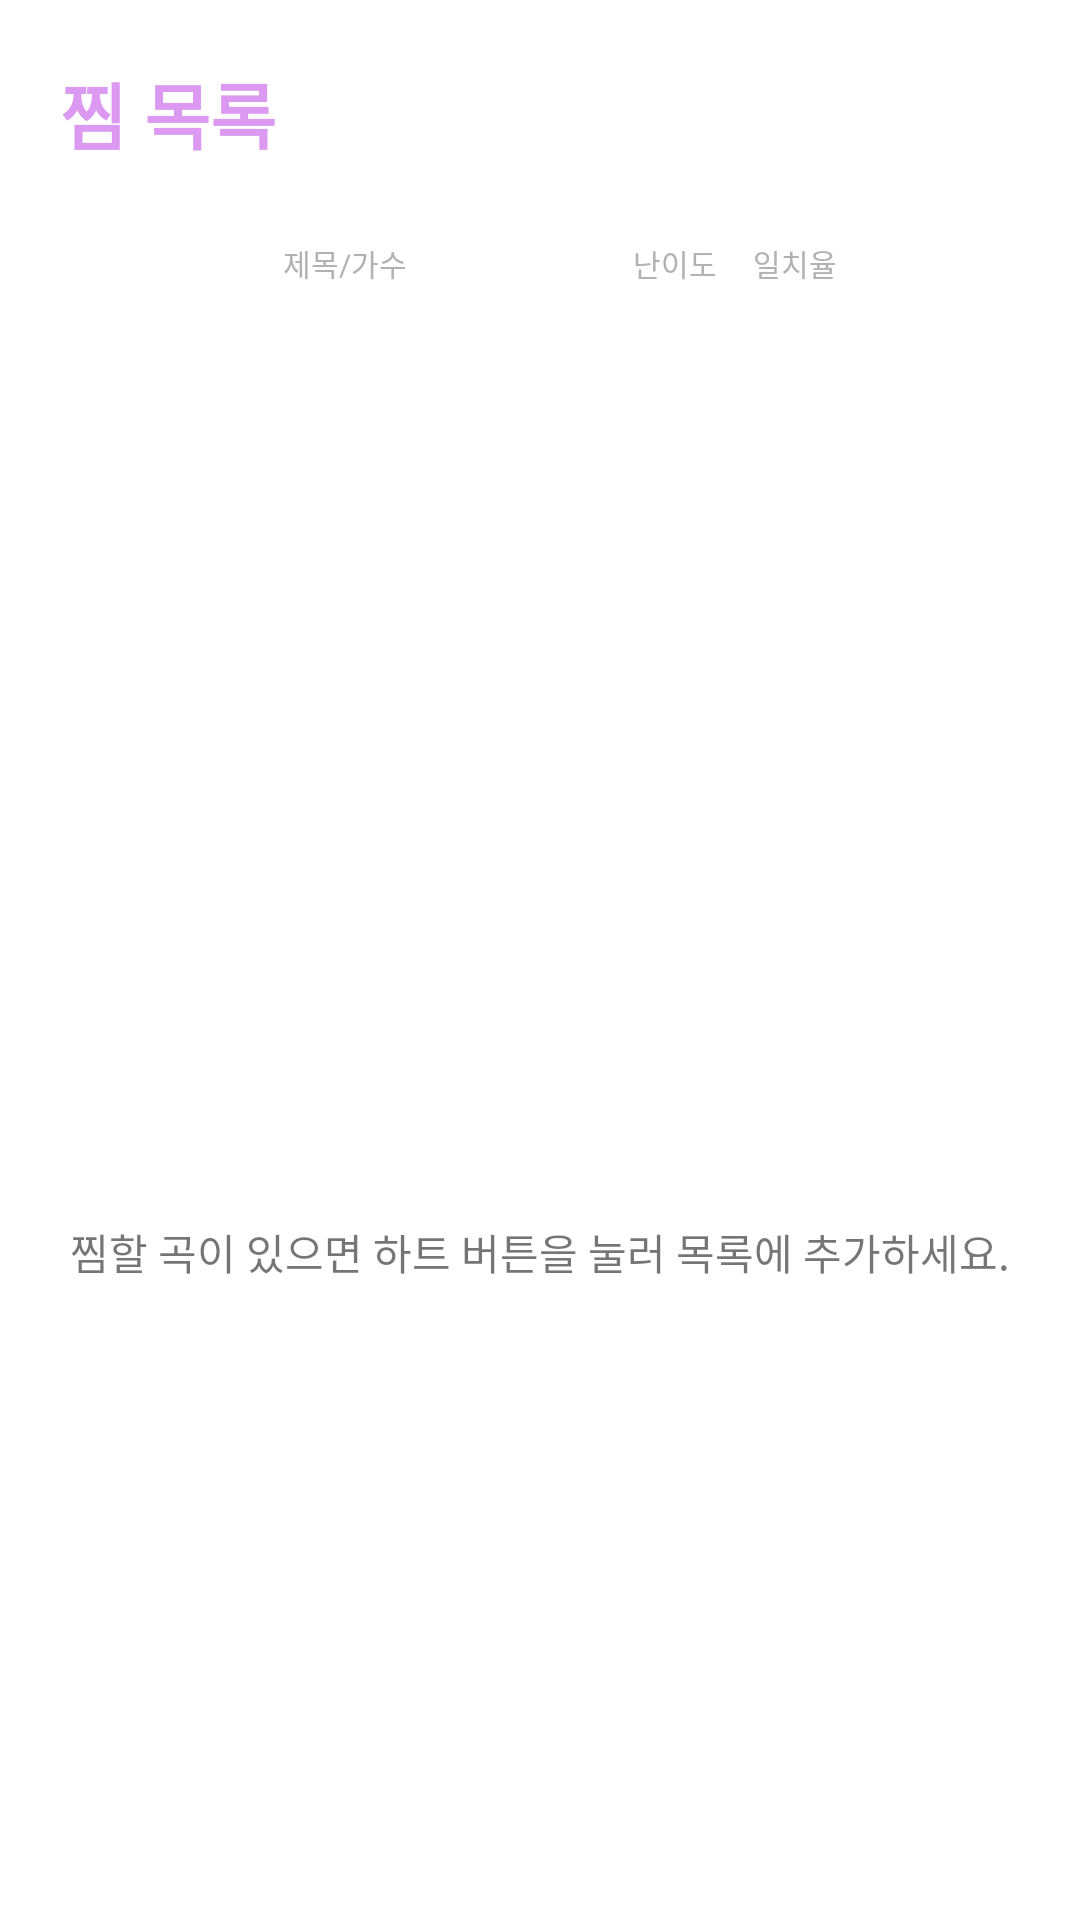

Layout XML and referenced resources for this Android screen:
<!-- AndroidManifest.xml: application theme Theme.Harmonize -->
<!-- res/layout/fragment_bookmark.xml -->
<?xml version="1.0" encoding="utf-8"?>
<LinearLayout xmlns:android="http://schemas.android.com/apk/res/android"
    xmlns:app="http://schemas.android.com/apk/res-auto"
    xmlns:tools="http://schemas.android.com/tools"
    android:layout_width="match_parent"
    android:layout_height="match_parent"
    android:orientation="vertical"
    tools:context=".ui.fragment.BookmarkFragment">

    <LinearLayout
        android:layout_width="match_parent"
        android:layout_height="wrap_content"
        android:layout_marginTop="20dp"
        android:orientation="vertical">
            <LinearLayout
                android:layout_width="match_parent"
                android:layout_height="wrap_content"
                android:orientation="horizontal"
                android:gravity="center_vertical"
                android:layout_marginLeft="20dp"
                android:layout_marginRight="10dp">
                <TextView
                    android:layout_width="match_parent"
                    android:layout_height="wrap_content"
                    android:layout_weight="1"
                    android:text="찜 목록"
                    android:textSize="24dp"
                    android:textStyle="bold"
                    android:textColor="?colorPrimary" />
            </LinearLayout>
        </LinearLayout>

    <LinearLayout
        android:layout_width="match_parent"
        android:layout_height="match_parent"
        android:layout_weight="1"
        android:layout_marginTop="10dp"
        android:orientation="vertical">

        <LinearLayout
            android:layout_width="match_parent"
            android:layout_height="30dp"
            android:orientation="horizontal"
            android:paddingLeft="20dp"
            android:paddingRight="20dp">
            <TextView
                android:layout_width="match_parent"
                android:layout_height="match_parent"
                android:layout_weight="1"
                android:gravity="bottom|center_horizontal"
                android:text="제목/가수"
                android:textSize="10dp"
                android:textColor="#B2B2B2"/>
            <TextView
                android:layout_width="30dp"
                android:layout_height="match_parent"
                android:gravity="bottom|center_horizontal"
                android:text="난이도"
                android:textSize="10dp"
                android:textColor="#B2B2B2"/>

            <TextView
                android:layout_width="50dp"
                android:layout_height="match_parent"
                android:layout_marginRight="50dp"
                android:gravity="bottom|center_horizontal"
                android:text="일치율"
                android:textColor="#B2B2B2"
                android:textSize="10dp" />
        </LinearLayout>

        <ListView
            android:visibility="gone"
            android:id="@+id/musicListView"
            android:layout_width="match_parent"
            android:layout_height="match_parent"
            android:layout_weight="1"
            android:divider="#EEEEEE"
            android:dividerHeight="1dp"/>

        <LinearLayout
            android:id="@+id/emptyView"
            android:layout_width="match_parent"
            android:layout_height="match_parent"
            android:orientation="vertical"
            android:gravity="center">
            <ImageView
                android:layout_width="80dp"
                android:layout_height="80dp"
                android:layout_margin="10dp"
                android:src="@drawable/heart"/>
            <TextView
                android:layout_width="wrap_content"
                android:layout_height="wrap_content"
                android:text="찜할 곡이 있으면 하트 버튼을 눌러 목록에 추가하세요."/>
        </LinearLayout>
    </LinearLayout>

</LinearLayout>
<!-- resources referenced by this layout -->
<resources>
  <style name="Theme.Harmonize" parent="Theme.MaterialComponents.DayNight.DarkActionBar">
          
          <item name="colorPrimary">#DB99F1</item>
          <item name="colorPrimaryVariant">#DB99F1</item>
          <item name="colorOnPrimary">@color/white</item>
          
          <item name="colorSecondary">@color/teal_200</item>
          <item name="colorSecondaryVariant">@color/teal_700</item>
          <item name="colorOnSecondary">@color/black</item>
          
          <item name="android:statusBarColor" tools:targetApi="l">@color/white</item>
          <item name="android:windowLightStatusBar" tools:targetApi="m">true</item>
          
      </style>
  <!-- not gathered from this repository: default colours our renderer supplied (Android Studio template values) -->
  <color name="teal_200">#FF03DAC5</color>
  <color name="teal_700">#FF018786</color>
  <color name="black">#FF000000</color>
  <color name="white">#FFFFFFFF</color>
</resources>
